Dataset: Zeytin_224x224_Augmented (GitHub, omersuyank/OliveDiseases). Classes: kus gozu mantari, pas akari, saglikli.

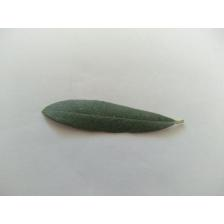
Label: saglikli

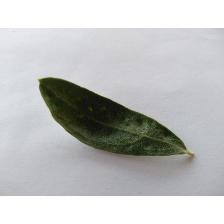
Label: pas akari

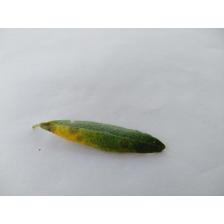
Label: kus gozu mantari

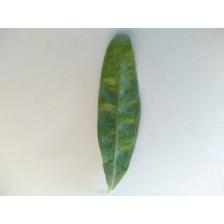
Label: pas akari

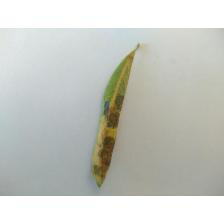
Label: kus gozu mantari

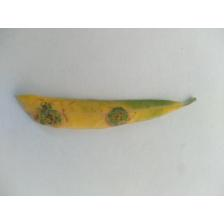
Label: kus gozu mantari
